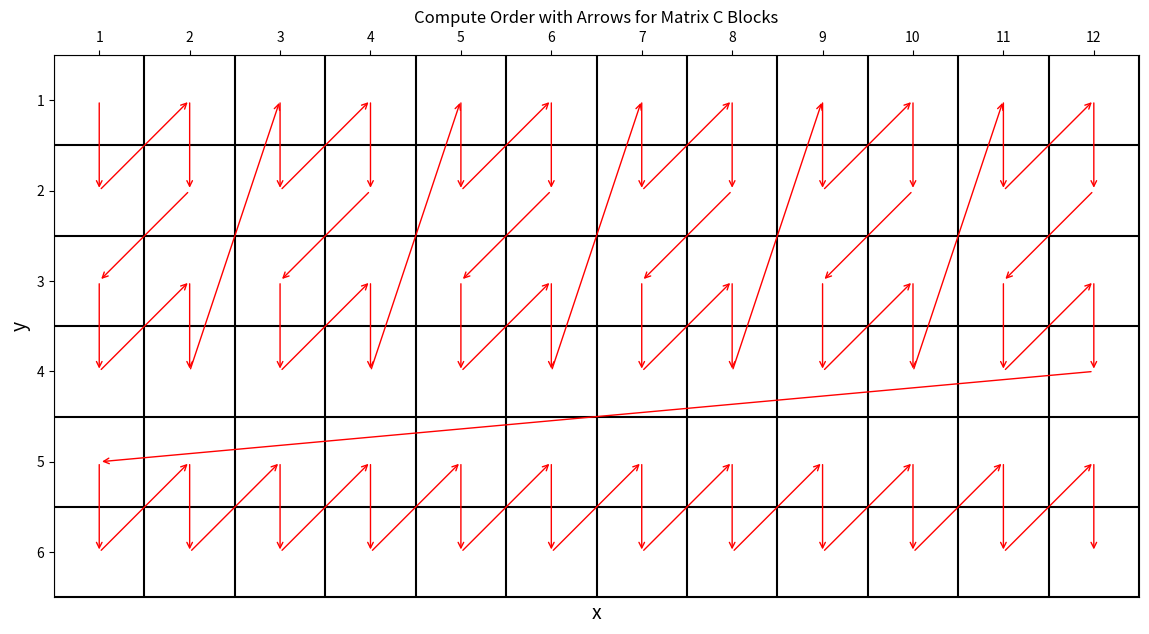

Reproduce this figure in Python.
# 最内层横向Z，外层横向Z，整体向右移动到底。仅提供内部和外部两个Z字的宽度可选
import matplotlib.pyplot as plt
import numpy as np

def plot_compute_order_with_arrows(M, N, compute_order):
    fig, ax = plt.subplots(figsize=(N + 2, M + 2))  # 增加画布大小

    # 画出格子
    for x in range(N + 1):
        ax.axvline(x=x, color='k', linestyle='-')
    for y in range(M + 1):
        ax.axhline(y=y, color='k', linestyle='-')

    # 在格子中心画箭头
    for i in range(len(compute_order) - 1):
        start = compute_order[i]
        end = compute_order[i + 1]
        start_x, start_y = start[0] + 0.5, M - start[1] - 0.5
        end_x, end_y = end[0] + 0.5, M - end[1] - 0.5

        # 画箭头
        ax.annotate("", xy=(end_x, end_y), xytext=(start_x, start_y),
                    arrowprops=dict(arrowstyle="->", color='r'))

    # 设置坐标轴
    ax.set_xlim(0, N)
    ax.set_ylim(0, M)
    ax.set_xticks(np.arange(0.5, N, 1))
    ax.set_yticks(np.arange(0.5, M, 1))
    ax.set_xticklabels(np.arange(1, N + 1))
    ax.set_yticklabels(np.arange(M, 0, -1))
    ax.xaxis.tick_top()

    # 添加x和y标签
    ax.set_xlabel('x', fontsize=14)
    ax.set_ylabel('y', fontsize=14)

    plt.title('Compute Order with Arrows for Matrix C Blocks')
    plt.gca().set_aspect('equal', adjustable='box')
    plt.show()

def generate_zigzag_order_4(M, N, Outer_width, Inner_width):
    def split_to_widths(M, outer_width, inner_width):
        if outer_width < inner_width:
            raise ValueError("outer_width must be greater than or equal to inner_width")

        # 对外层宽度进行拆分
        outer_splits = []
        while M > 0:
            if M >= outer_width:
                outer_splits.append(outer_width)
                M -= outer_width
            else:
                outer_splits.append(M)
                break

        # 对内部宽度进行拆分，并将结果作为子列表添加到最终结果列表中
        result = []
        for width in outer_splits:
            inner_result = []
            while width > 0:
                if width >= inner_width:
                    inner_result.append(inner_width)
                    width -= inner_width
                else:
                    inner_result.append(width)
                    break
            result.append(inner_result)

        return result

    width_list = split_to_widths(M, Outer_width, Inner_width)

    orders = []
    big_yaxis_loc = 0
    for inner_width_list in width_list:
        current_xaxis_loc = 0
        for num_iter in range(int((N+1)/2)):
            current_yaxis_loc = 0
            for width in inner_width_list:
                for j in range(2):
                    for k in range(width):
                        if j+current_xaxis_loc<N:
                            orders.append((j+current_xaxis_loc, k+current_yaxis_loc+big_yaxis_loc))
                current_yaxis_loc += width
            current_xaxis_loc += 2
        for t in inner_width_list:
            big_yaxis_loc += t
    return orders


# 获取所有可能的t组合
M = 6
N = 12
outer_width = 4
inner_width = 2
# result = split_to_widths(M, outer_width, inner_width)
# print(result)  # 输出: [[3, 2], [3, 2], [3, 1]]


# 针对每个t组合生成对应的order
all_orders = generate_zigzag_order_4(M, N, outer_width, inner_width)
print(all_orders)

plot_compute_order_with_arrows(M, N, all_orders)